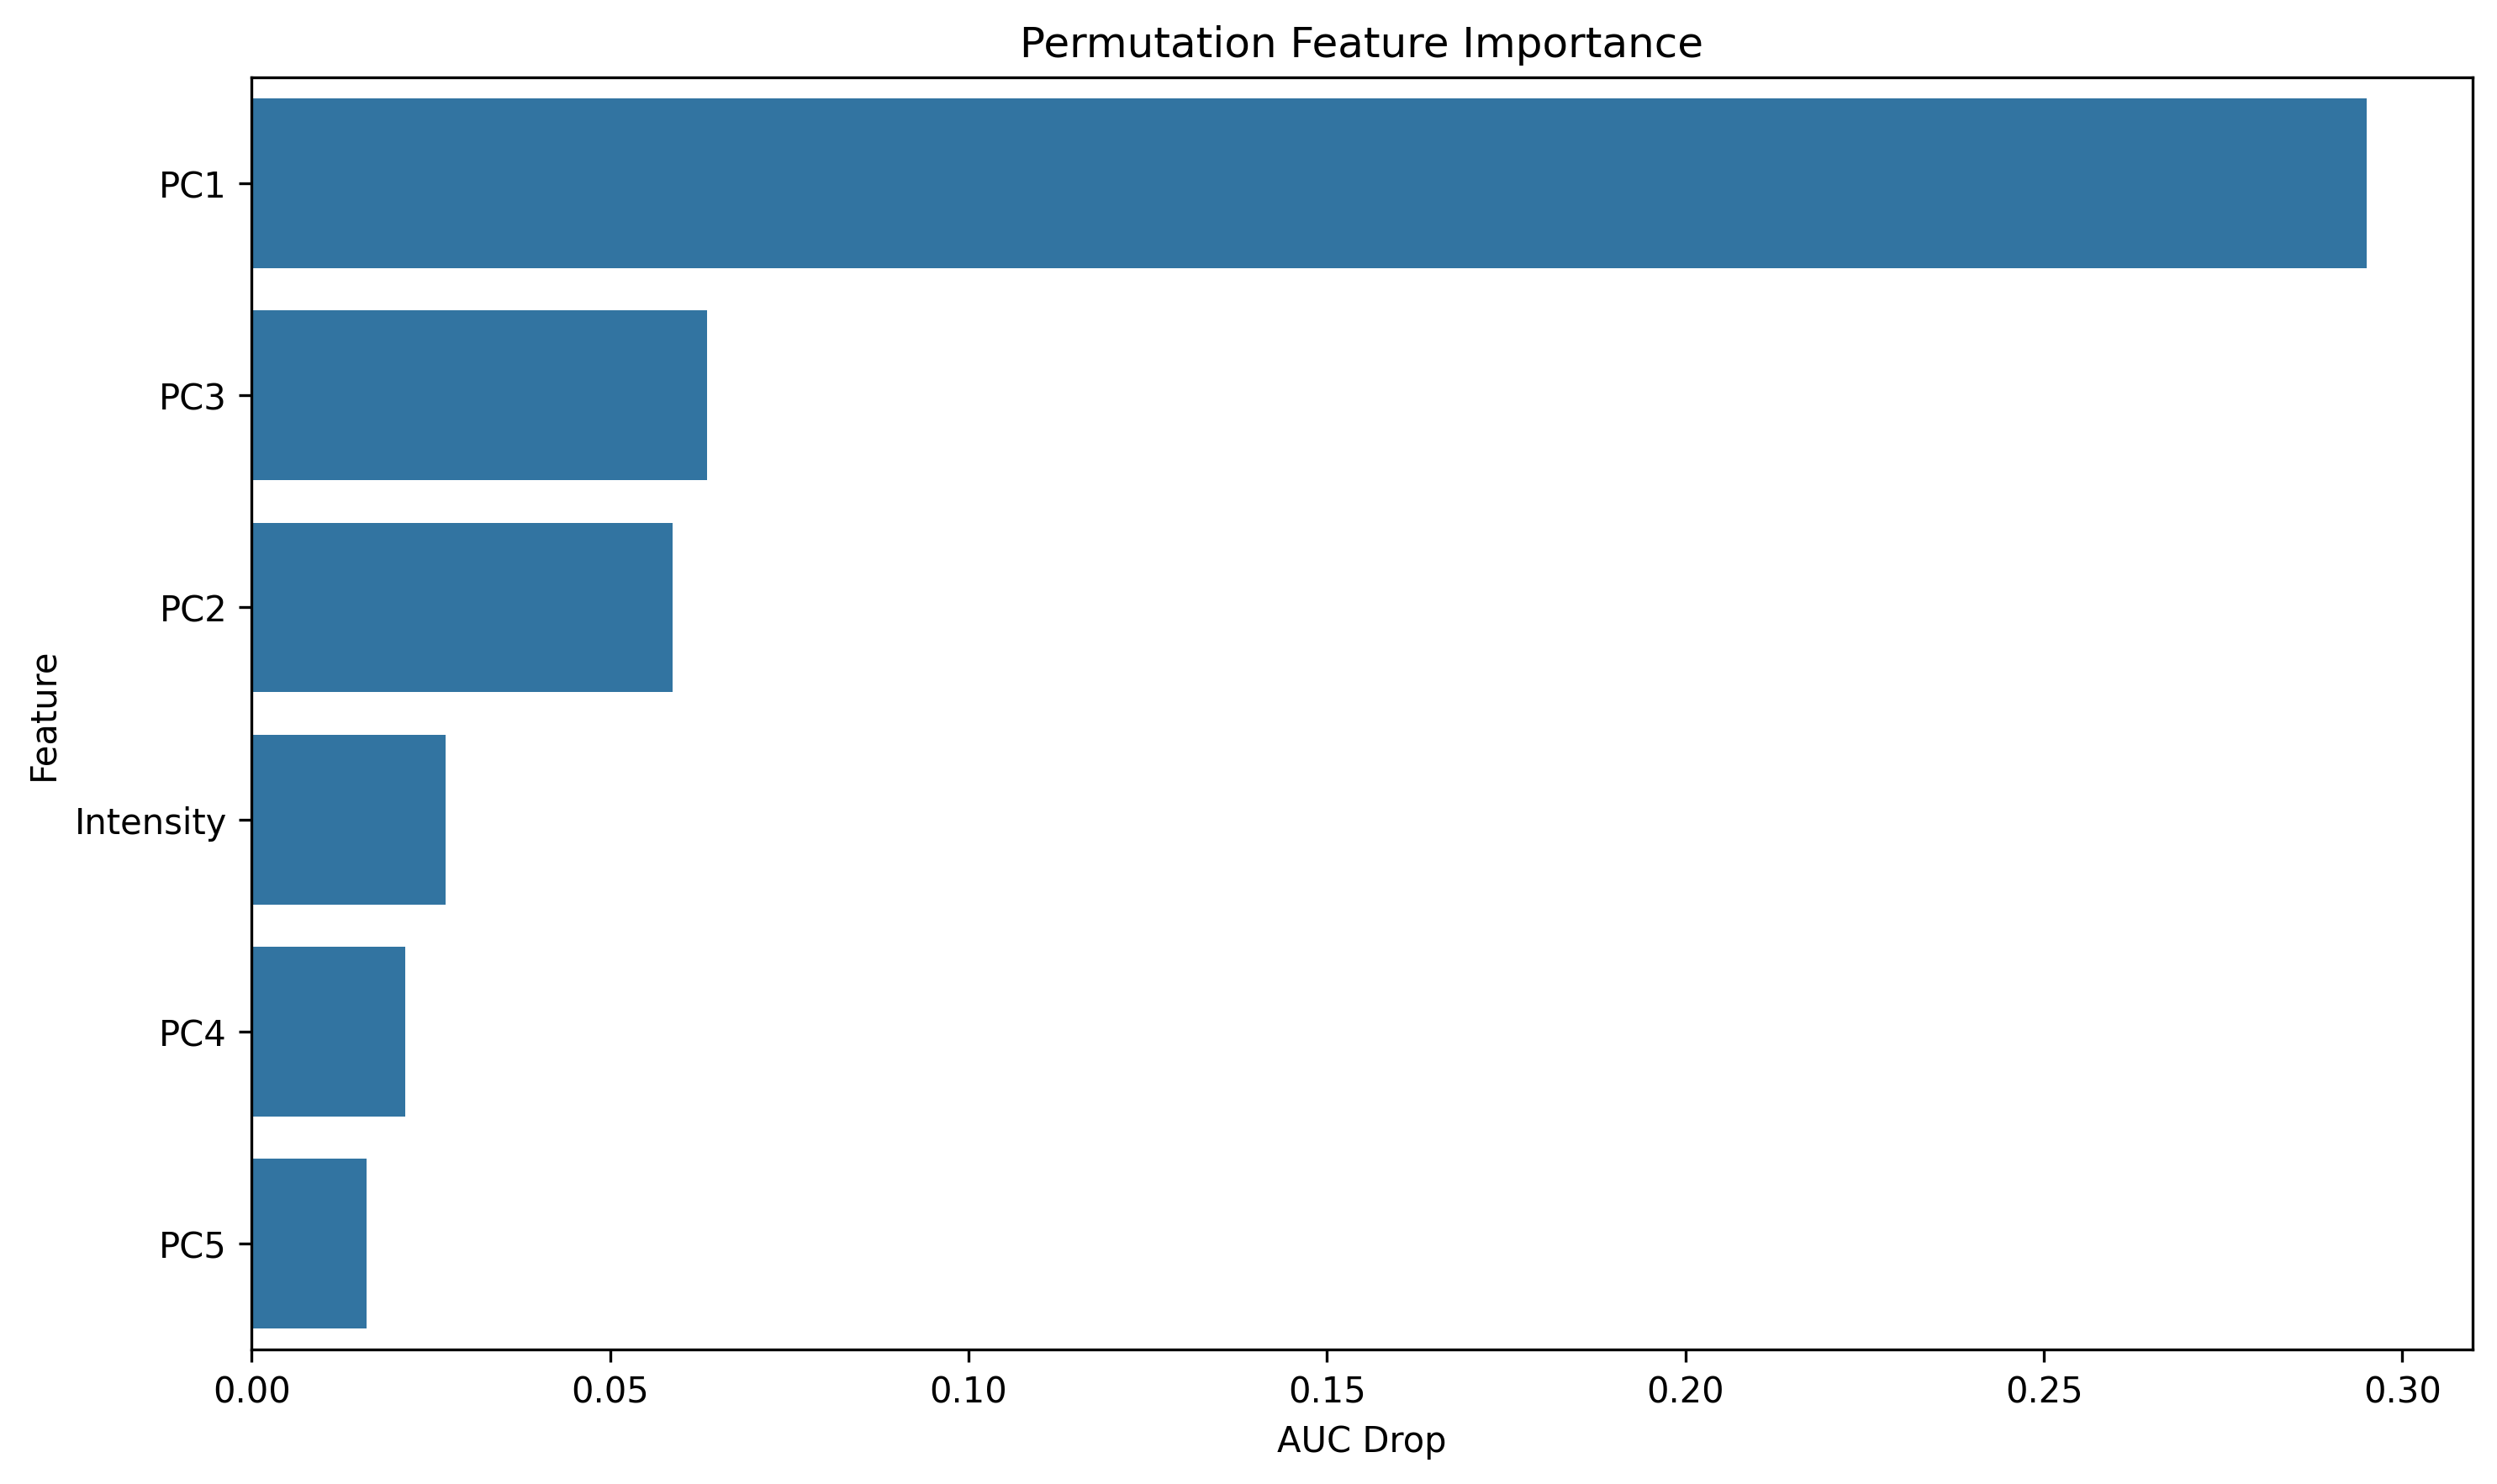

Data behind this chart, as committed beside it:
feature, importance
PC1, 0.295
PC3, 0.06352
PC2, 0.05872
Intensity, 0.02703
PC4, 0.02138
PC5, 0.01599
